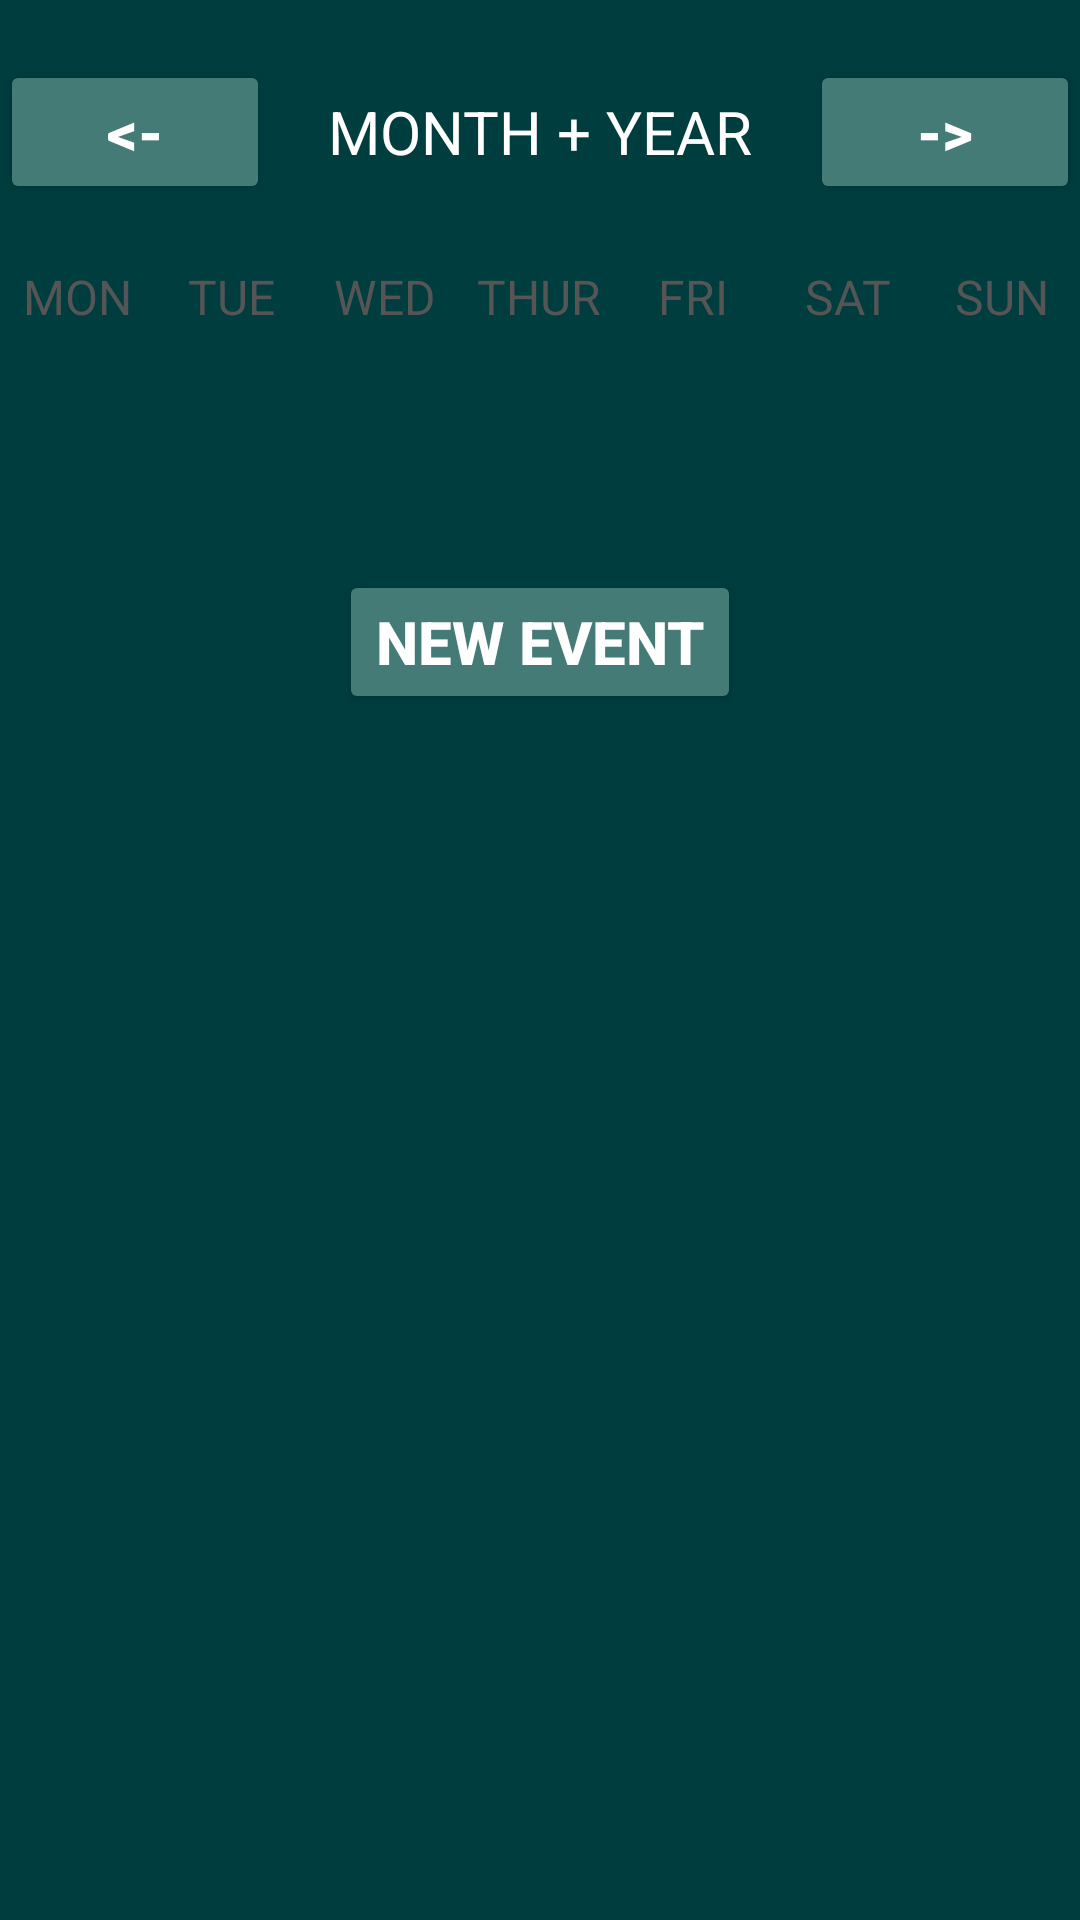

The Android layout XML behind this screen, and the referenced resources:
<!-- AndroidManifest.xml: application theme Theme.UltraScheduler -->
<!-- res/layout/fragment_calendar.xml -->
<?xml version="1.0" encoding="utf-8"?>
<LinearLayout
    xmlns:android="http://schemas.android.com/apk/res/android"
    xmlns:tools="http://schemas.android.com/tools"
    android:layout_width="match_parent"
    android:layout_height="match_parent"
    android:orientation="vertical"
    android:background="@color/background"
    tools:context=".MainActivity">

    <LinearLayout
        android:layout_width="match_parent"
        android:layout_height="wrap_content"
        android:orientation="horizontal"
        android:layout_marginBottom="20dp"
        android:layout_marginTop="20dp">

        <Button
            android:id="@+id/previous_week_btn"
            android:layout_width="0dp"
            android:layout_height="wrap_content"
            android:layout_weight="1"
            android:text="@string/back"
            android:textColor="@color/white"
            android:backgroundTint="@color/button_blue"
            android:textStyle="bold"
            android:textSize="20sp"/>

        <TextView
            android:id="@+id/monthYearTV"
            android:layout_width="0dp"
            android:layout_weight="2"
            android:layout_height="wrap_content"
            android:text="@string/month_year"
            android:textColor="@color/white"
            android:textSize="20sp"
            android:textAlignment="center" />

        <Button
            android:id="@+id/next_week_btn"
            android:layout_width="0dp"
            android:layout_height="wrap_content"
            android:layout_weight="1"
            android:text="@string/forward"
            android:textColor="@color/white"
            android:backgroundTint="@color/button_blue"
            android:textStyle="bold"
            android:textSize="20sp"/>

    </LinearLayout>

    <LinearLayout
        android:layout_width="match_parent"
        android:layout_height="wrap_content"
        android:orientation="horizontal">

        <TextView
            android:layout_width="0dp"
            android:layout_height="wrap_content"
            android:layout_weight="1"
            android:text="@string/monday"
            android:textColor="@color/gray"
            android:textAlignment="center"
            android:textSize="16sp"/>

        <TextView
            android:layout_width="0dp"
            android:layout_height="wrap_content"
            android:layout_weight="1"
            android:text="@string/tuesday"
            android:textColor="@color/gray"
            android:textAlignment="center"
            android:textSize="16sp"/>

        <TextView
            android:layout_width="0dp"
            android:layout_height="wrap_content"
            android:layout_weight="1"
            android:text="@string/wednesday"
            android:textColor="@color/gray"
            android:textAlignment="center"
            android:textSize="16sp"/>

        <TextView
            android:layout_width="0dp"
            android:layout_height="wrap_content"
            android:layout_weight="1"
            android:text="@string/thursday"
            android:textColor="@color/gray"
            android:textAlignment="center"
            android:textSize="16sp"/>

        <TextView
            android:layout_width="0dp"
            android:layout_height="wrap_content"
            android:layout_weight="1"
            android:text="@string/friday"
            android:textColor="@color/gray"
            android:textAlignment="center"
            android:textSize="16sp"/>

        <TextView
            android:layout_width="0dp"
            android:layout_height="wrap_content"
            android:layout_weight="1"
            android:text="@string/saturday"
            android:textColor="@color/gray"
            android:textAlignment="center"
            android:textSize="16sp"/>

          <TextView
            android:layout_width="0dp"
            android:layout_height="wrap_content"
            android:layout_weight="1"
            android:text="@string/sunday"
            android:textColor="@color/gray"
            android:textAlignment="center"
            android:textSize="16sp"/>


    </LinearLayout>


    <androidx.recyclerview.widget.RecyclerView
        android:id="@+id/calendarRecyclerView"
        android:layout_width="match_parent"
        android:layout_height="0dp"
        android:layout_weight="1"/>

    <Button
        android:id="@+id/new_event_btn_week"
        android:layout_width="wrap_content"
        android:layout_height="wrap_content"
        android:text="@string/new_event"
        android:textColor="@color/white"
        android:backgroundTint="@color/button_blue"
        android:textStyle="bold"
        android:layout_gravity="center"
        android:textSize="20sp"/>

    <ListView
        android:id="@+id/eventWeekListView"
        android:layout_width="match_parent"
        android:layout_height="0dp"
        android:layout_weight="5"/>


</LinearLayout>
<!-- resources referenced by this layout -->
<resources>
  <color name="background">#003D3F</color>
  <color name="button_blue">#457B76</color>
  <color name="gray">#555555</color>
  <color name="white">#FFFFFFFF</color>
  <string name="back">&lt;-</string>
  <string name="forward">-&gt;</string>
  <string name="friday">FRI</string>
  <string name="monday">MON</string>
  <string name="month_year">MONTH + YEAR</string>
  <string name="new_event">New Event</string>
  <string name="saturday">SAT</string>
  <string name="sunday">SUN</string>
  <string name="thursday">THUR</string>
  <string name="tuesday">TUE</string>
  <string name="wednesday">WED</string>
  <style name="Theme.UltraScheduler" parent="Base.Theme.UltraScheduler" />
  <style name="Base.Theme.UltraScheduler" parent="Theme.Material3.DayNight.NoActionBar">
          
          
      </style>
</resources>
